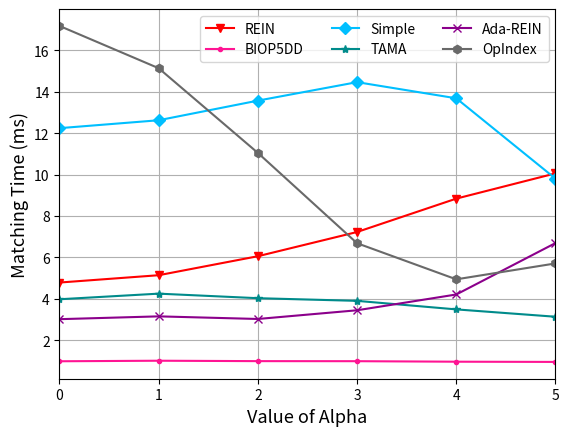

Write Python code to recreate this figure. (Note: this script raises an exception after producing the figure.)
import matplotlib
import matplotlib.pyplot as plt
import numpy as np
from matplotlib import rc
from matplotlib.pyplot import MultipleLocator
rc('mathtext', default='regular')

plt.rcParams['axes.unicode_minus'] = False

Name = ["REIN", "BIOP5DD", "Simple", "TAMA", "Ada-REIN", "OpIndex"]
x = [0,1,2,3,4,5]

Rein = [4.791532, 5.145358, 6.061476, 7.230236, 8.840719, 10.058959]
BIOP5DD = [0.993307, 1.019171, 0.999629, 0.996959, 0.972336, 0.961571]
Simple = [12.240371, 12.622173, 13.569352, 14.46068, 13.681989, 9.805888]
TAMA = [3.985104, 4.255728, 4.03668, 3.907889, 3.496185, 3.141536]
AdaREIN = [3.024179, 3.159921, 3.033639, 3.453758, 4.215174, 6.695819]
OpIndex = [17.173711, 15.133199, 11.047338, 6.688679, 4.946488, 5.714342]	

fig=plt.figure()
ax = fig.add_subplot(111)
ax.set_xlabel('Value of Alpha', fontsize=13)
ax.set_ylabel('Matching Time (ms)', fontsize=13)
# plt.xticks(range(0,10))
ax.plot(x, Rein, marker='v', color='r', label=Name[0])
ax.plot(x, BIOP5DD, marker='.', color='DEEPPINK', label=Name[1])
ax.plot(x, Simple, marker='D', color='deepskyblue', label=Name[2]) #
ax.plot(x, TAMA, marker='*', color='DarkCyan', label=Name[3])
ax.plot(x, AdaREIN, marker='x', color='DarkMagenta', label=Name[4])
ax.plot(x, OpIndex, marker='h', color='DimGray', label=Name[5]) #   slategray

ax.legend( ncol=3) #fontsize=10 loc=(1.36/5,0.01/5),
ax.grid()
ax.set_xlim(0,5)
ax.set_xticks([0,1,2,3,4,5])
ax.set_xticklabels(x)
# ax.set_yscale("log")
# ax.set_yticks([0,2,8,32,128,256])
# ax.set_yticklabels(['-1', '0', '1'])
ax.set_zorder(0)

gcf = plt.gcf()
plt.show()
gcf.savefig('../exp8_alpha.eps',format='eps',bbox_inches='tight')